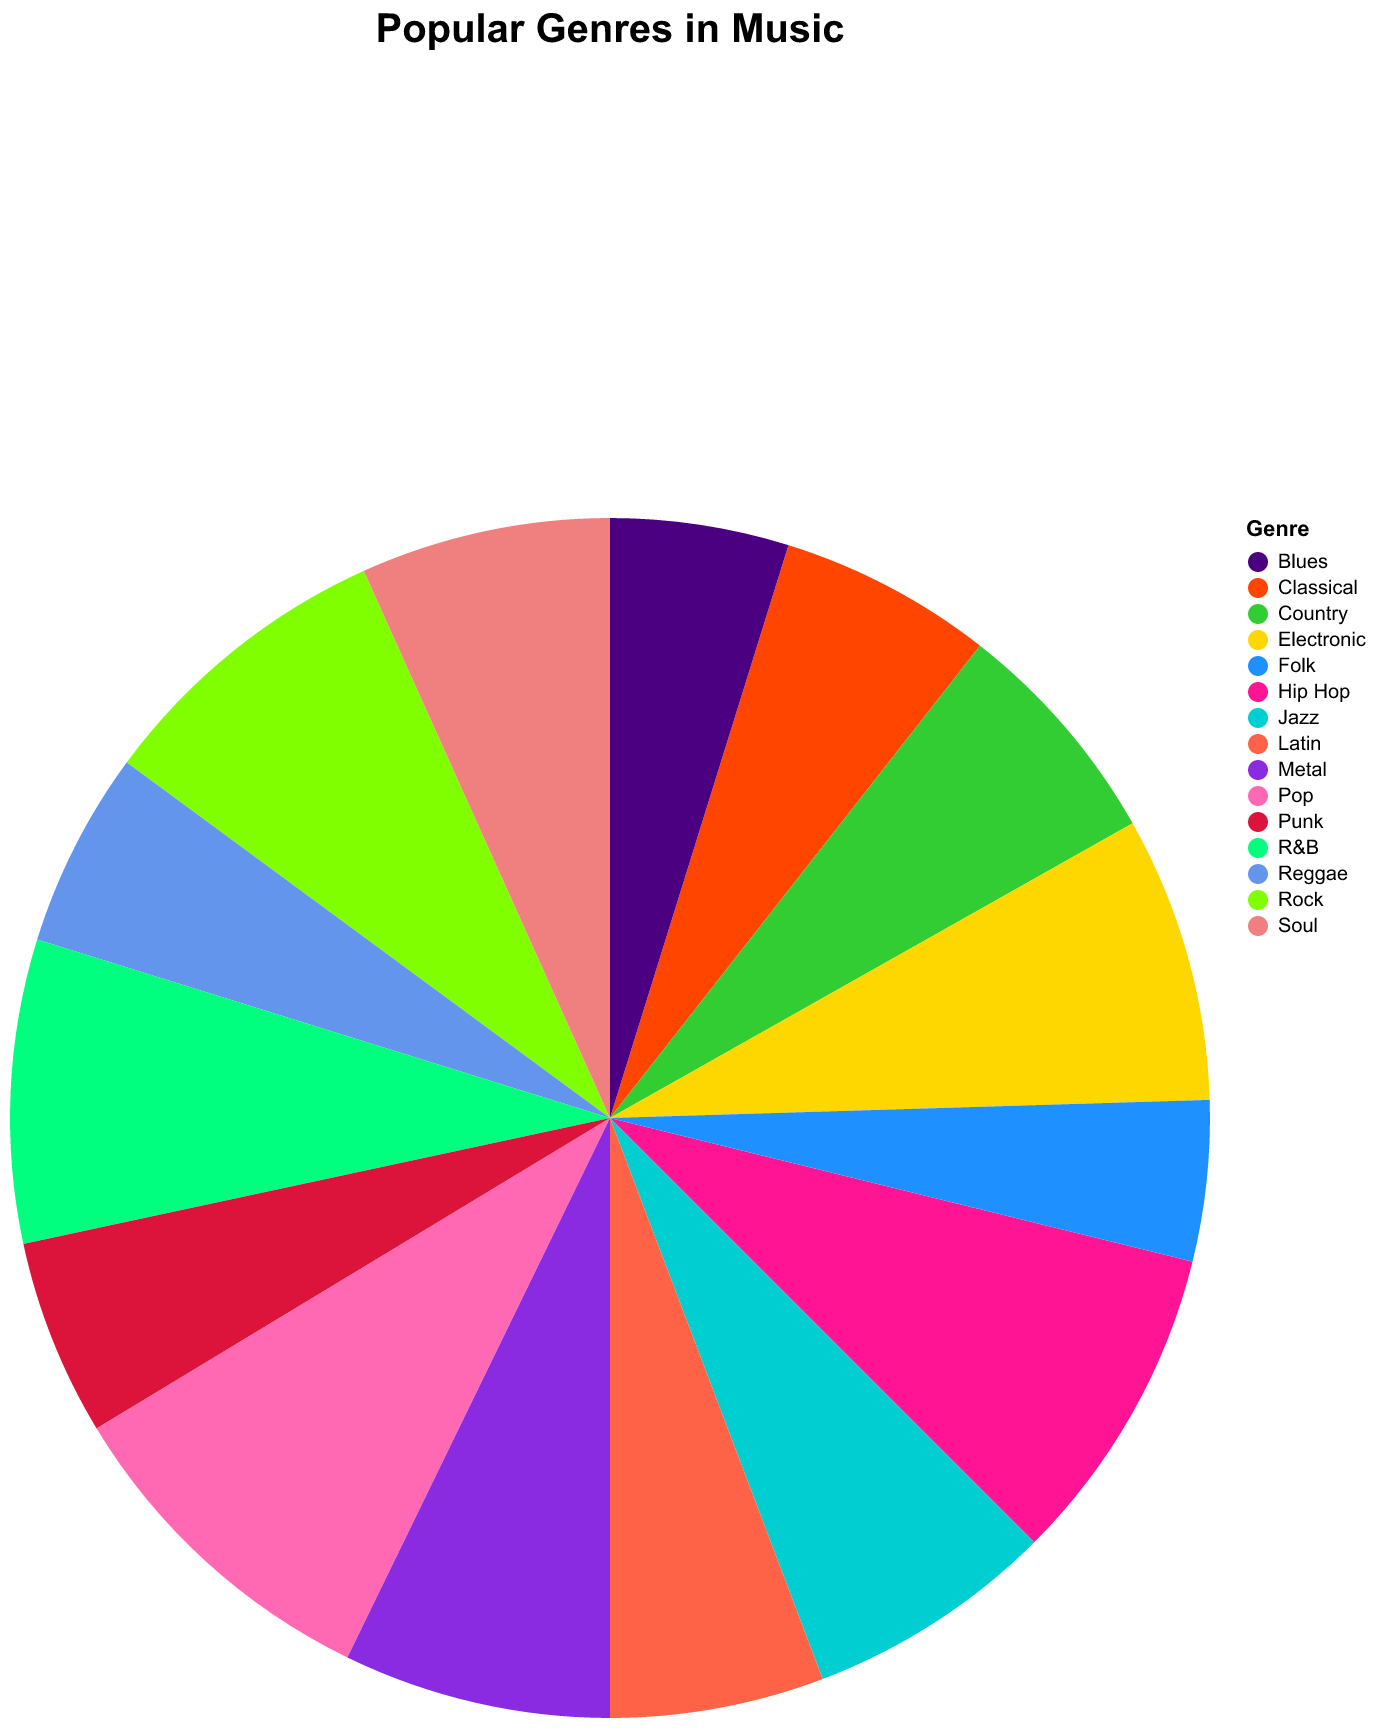

The data file committed next to this chart (first rows):
Genre, Popularity
Rock, 85
Pop, 95
Jazz, 70
Classical, 60
Hip Hop, 90
Country, 65
Electronic, 80
Reggae, 55
Blues, 50
Folk, 45
Metal, 75
Soul, 70
R&B, 85
Latin, 60
Punk, 55
